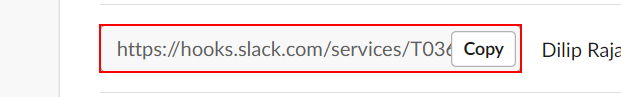
Workflow: Test

Step 1: click on the text box
